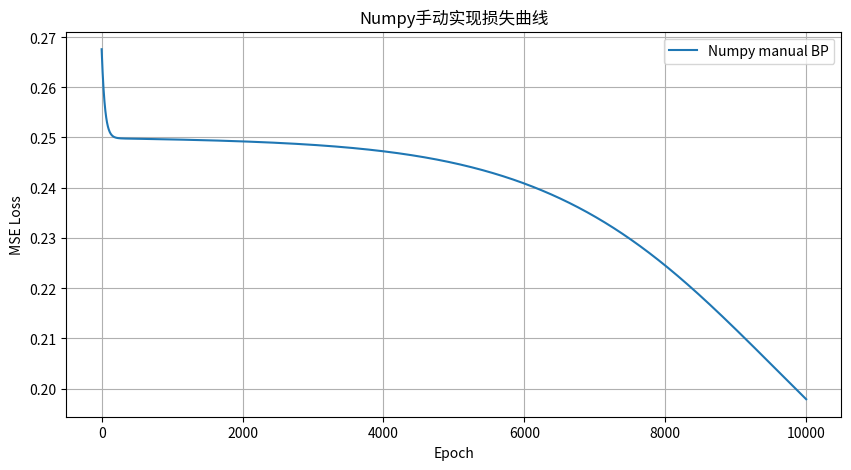

Write the Python code that produced this figure.
"""
实验1：多层感知机 Numpy手动实现版本
"""
import numpy as np
import matplotlib.pyplot as plt
from tqdm import tqdm

SEED = 42
np.random.seed(SEED)

# ---------------------- 构建XOR数据集 ----------------------
X_np = np.array([[0, 0],
                 [0, 1],
                 [1, 0],
                 [1, 1]], dtype=np.float32)
Y_np = np.array([[0],
                 [1],
                 [1],
                 [0]], dtype=np.float32)

# ---------------------- 激活、损失函数 ----------------------
def sigmoid(z):
    return 1.0 / (1.0 + np.exp(-np.clip(z, -500, 500)))

def sigmoid_deriv(a):
    """a 是 sigmoid 输出值"""
    return a * (1.0 - a)

def mse_loss(y_pred, y_true):
    return np.mean((y_pred - y_true) ** 2)

# -------- 超参数 --------
lr_np = 0.1
max_epoch_np = 10000
input_dim = 2
hidden_dim = 3
output_dim = 1

# 权重初始化（He-like，小随机）
W1 = np.random.randn(input_dim, hidden_dim) * 0.5
b1 = np.zeros((1, hidden_dim))
W2 = np.random.randn(hidden_dim, output_dim) * 0.5
b2 = np.zeros((1, output_dim))

np_loss_history = []
np_acc_history = []

print("======== Numpy版本训练开始 ========")
for epoch in tqdm(range(max_epoch_np)):
    # -------- 前向传播 --------
    h1 = X_np @ W1 + b1
    a1 = sigmoid(h1)
    h2 = a1 @ W2 + b2
    y_pred_np = sigmoid(h2)

    loss = mse_loss(y_pred_np, Y_np)
    np_loss_history.append(loss)

    # 精度
    pred_class = (y_pred_np > 0.5).astype(int)
    acc = np.mean(pred_class == Y_np) * 100
    np_acc_history.append(acc)

    # -------- 反向传播（手动） --------
    # 输出层误差
    delta2 = (y_pred_np - Y_np) * sigmoid_deriv(y_pred_np)  # [4,1]
    dW2 = a1.T @ delta2 / X_np.shape[0]
    db2 = np.mean(delta2, axis=0, keepdims=True)

    # 隐藏层误差
    delta1 = (delta2 @ W2.T) * sigmoid_deriv(a1)  # [4,3]
    dW1 = X_np.T @ delta1 / X_np.shape[0]
    db1 = np.mean(delta1, axis=0, keepdims=True)

    # -------- 梯度下降 --------
    W1 -= lr_np * dW1
    b1 -= lr_np * db1
    W2 -= lr_np * dW2
    b2 -= lr_np * db2

# 训练结束推理
print("\nNumpy版本训练完成，预测结果：")
h1 = X_np @ W1 + b1
a1 = sigmoid(h1)
h2 = a1 @ W2 + b2
y_pred_final = sigmoid(h2)
print(y_pred_final)
print("预测类别：", (y_pred_final > 0.5).astype(int).flatten())

# 查找收敛轮次
converge_epoch = None
for i, l in enumerate(np_loss_history):
    if l < 0.05:
        converge_epoch = i
        break

print(f"收敛轮次（loss<0.05）：{converge_epoch if converge_epoch else '未收敛'}")

# 绘图
plt.figure(figsize=(10, 5))
plt.plot(np_loss_history, label="Numpy manual BP")
plt.xlabel("Epoch")
plt.ylabel("MSE Loss")
plt.title("Numpy手动实现损失曲线")
plt.legend()
plt.grid(True)
plt.savefig("numpy_loss_curve.png", dpi=150)
plt.show()

def count_numpy_params(W1, b1, W2, b2):
    return np.prod(W1.shape) + np.prod(b1.shape) + np.prod(W2.shape) + np.prod(b2.shape)

print(f"\nNumpy版本总参数量: {count_numpy_params(W1, b1, W2, b2)}")
print(f"最终训练损失: {np_loss_history[-1]:.6f}")
print(f"最终训练精度: {np_acc_history[-1]:.2f}%")
